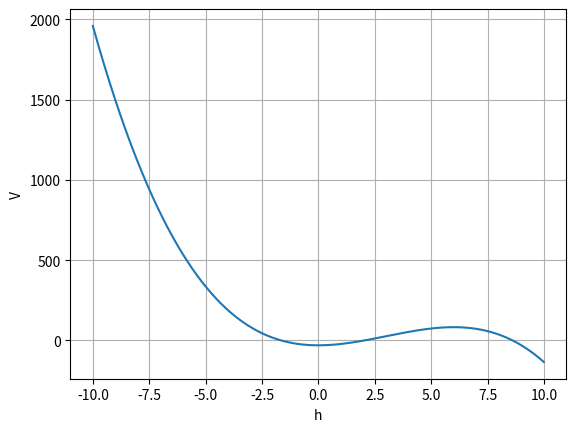

Write Python code to recreate this figure.
import numpy as np
import matplotlib.pyplot as plt

h = np.arange(-10,10,0.01)
V = (((np.pi*(h**2))*((3*3)-h))/(3))-30
plt.plot(h,V)
plt.xlabel("h")
plt.ylabel("V")
plt.grid()
plt.show()



iteration = 0
MaxIteration = 3
a = 0
b = 3
def V(h):
    return (((np.pi*(h**2))*((3*3)-h))/(3)) - 30
Tole = 0.00001
while (b-a)/2 > Tole and iteration < MaxIteration:
    iteration+=1
    m = (b+a)/2
    if V(a)*V(m) > 0:
        a = m
    else:
        b = m
print(m)
